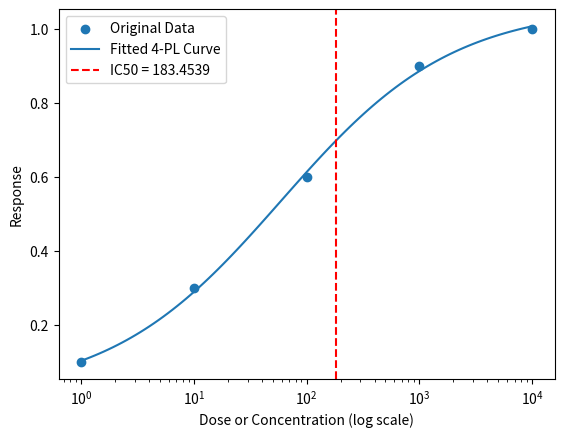

Reproduce this figure in Python.
import numpy as np
import matplotlib.pyplot as plt
from scipy.optimize import curve_fit

# Define the 4-PL model function
def fourpl(x, a, b, c, d):
    return c + (d - c) / (1 + (x / b)**a)

# Function to calculate Hill slope
def calculate_hill_slope(a):
    return a

# Function to calculate IC50
def calculate_ic50(a, b, c, d):
    return b * ((d - c) / 2)**(1/a)

# Generate example data
x_data = np.array([1, 10, 100, 1000, 10000])
y_data = np.array([0.1, 0.3, 0.6, 0.9, 1.0])

# Fit the data to the 4-PL model
params, covariance = curve_fit(fourpl, x_data, y_data, p0=[1, 3, 0, 1])
#params, covariance = curve_fit(fourpl, x_data, y_data)

# Extract the fitted parameters
a_fit, b_fit, c_fit, d_fit = params

# Calculate the Hill slope
hill_slope = calculate_hill_slope(a_fit)

# Calculate the IC50
ic50 = calculate_ic50(a_fit, b_fit, c_fit, d_fit)

# Generate a curve using the fitted parameters
x_curve = np.logspace(np.log10(min(x_data)), np.log10(max(x_data)), 100)
y_curve_fit = fourpl(x_curve, a_fit, b_fit, c_fit, d_fit)

# Plot the original data and the fitted curve with a logarithmic x-axis
plt.scatter(x_data, y_data, label='Original Data')
plt.plot(x_curve, y_curve_fit, label='Fitted 4-PL Curve')
plt.axvline(ic50, color='r', linestyle='--', label=f'IC50 = {ic50:.4f}')
plt.xscale('log')  # Set x-axis to logarithmic scale
plt.xlabel('Dose or Concentration (log scale)')
plt.ylabel('Response')
plt.legend()

# Print the fitted parameters, Hill slope, and IC50
print(f"Fitted Parameters: a={a_fit:.4f}, b={b_fit:.4f}, c={c_fit:.4f}, d={d_fit:.4f}")
print(f"Hill Slope: {hill_slope:.4f}")
print(f"IC50: {ic50:.4f}")

plt.show()
